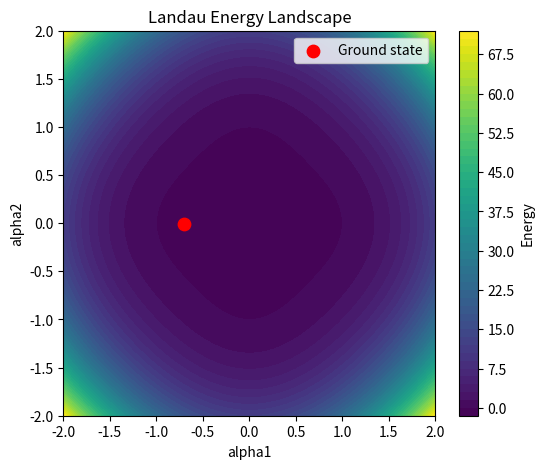

Here is the Python script that generated this plot:
import numpy as np
import matplotlib.pyplot as plt

# ===== 参数（你可以调）=====
r1 = -1.0
r2 = -1.0
u = 1.0
v = 3.0   # ⭐ 关键：大于 2u

# ===== 网格 =====
a_vals = np.linspace(-2, 2, 300)

# ⭐ 向量化网格
A1, A2 = np.meshgrid(a_vals, a_vals, indexing='ij')

# ===== 能量函数（向量化版本）=====
E = (
    r1 * A1**2
    + r2 * A2**2
    + u * (A1**4 + A2**4)
    + v * (A1**2) * (A2**2)
)

# ===== 找全局最小值 =====
idx = np.unravel_index(np.argmin(E), E.shape)
a1_min = a_vals[idx[0]]
a2_min = a_vals[idx[1]]

print("Ground state:")
print("alpha1 =", a1_min)
print("alpha2 =", a2_min)

# ===== 画能量地形 =====
plt.figure(figsize=(6,5))
plt.contourf(a_vals, a_vals, E.T, levels=60)
plt.colorbar(label="Energy")

plt.scatter(a1_min, a2_min, c='red', s=80, label='Ground state')

plt.xlabel("alpha1")
plt.ylabel("alpha2")
plt.title("Landau Energy Landscape")

plt.legend()
plt.show()
